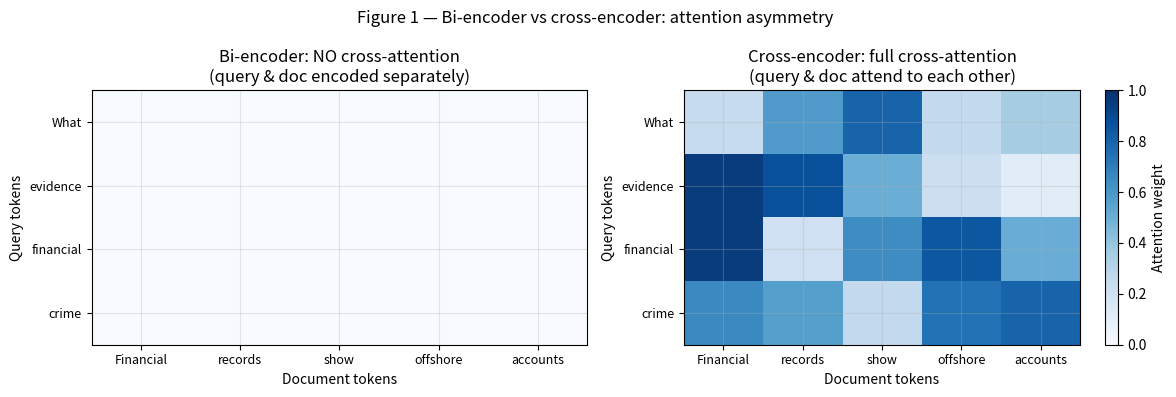
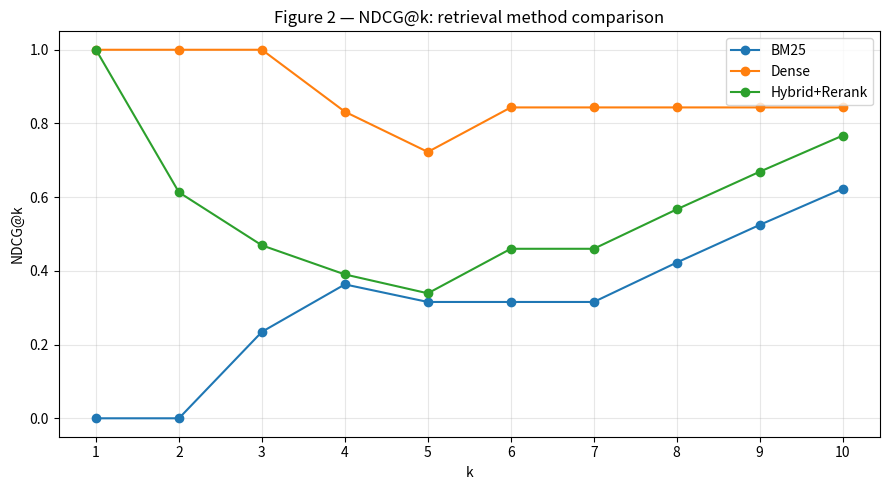
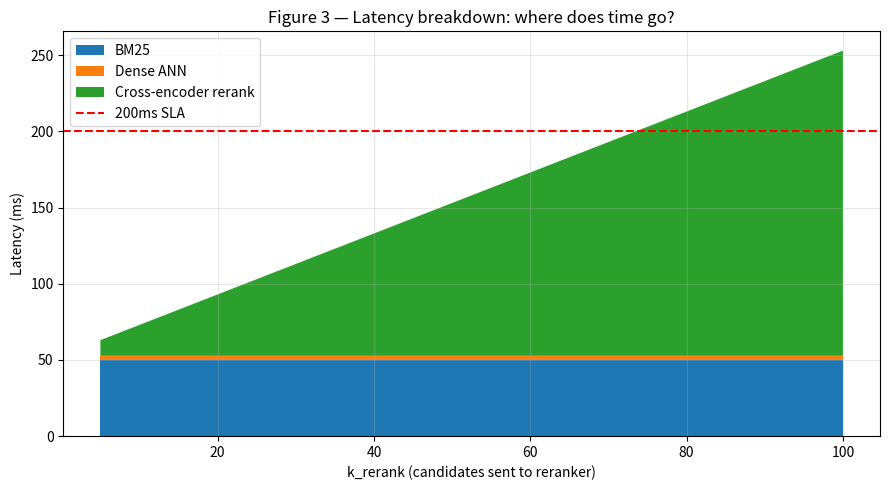
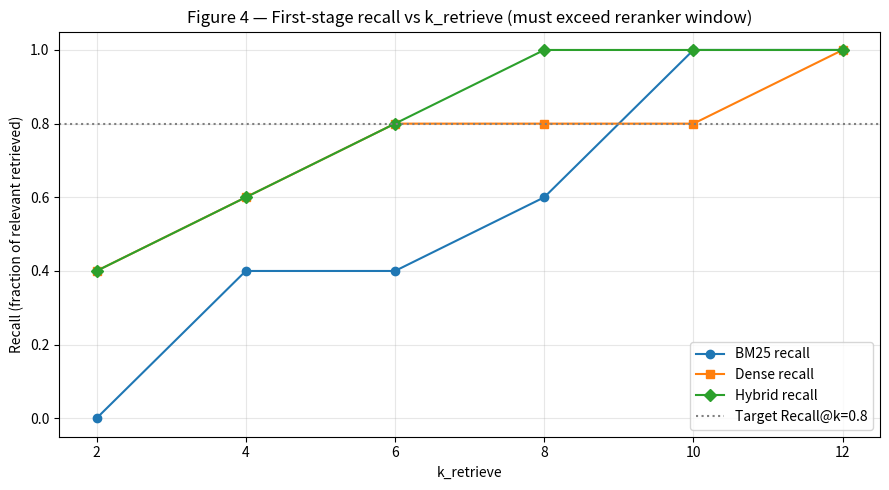

These figures' Python source, in order:
import numpy as np
import math
import re
import time
import matplotlib.pyplot as plt
from collections import Counter, defaultdict

rng = np.random.default_rng(42)
plt.rcParams['figure.figsize'] = (9, 5)
plt.rcParams['axes.grid'] = True
plt.rcParams['grid.alpha'] = 0.3
print('Dependencies loaded.')


# 5a. Reuse BM25 from Lesson RAG-06.
class BM25:
    def __init__(self, k1=1.5, b=0.75):
        self.k1 = k1; self.b = b
        self.corpus = []; self.tokenised = []
        self.df = Counter(); self.N = 0; self.avgdl = 0.0

    def _tok(self, text):
        return re.findall(r'\w+', text.lower())

    def fit(self, corpus):
        self.corpus = corpus
        self.tokenised = [self._tok(d) for d in corpus]
        self.N = len(corpus)
        self.avgdl = sum(len(t) for t in self.tokenised) / max(1, self.N)
        self.df = Counter()
        for toks in self.tokenised:
            for term in set(toks):
                self.df[term] += 1
        return self

    def idf(self, term):
        n = self.df.get(term, 0)
        return math.log((self.N - n + 0.5) / (n + 0.5) + 1)

    def score(self, query, di):
        toks = self.tokenised[di]; dl = len(toks); tfc = Counter(toks)
        s = 0.0
        for t in self._tok(query):
            tf = tfc.get(t, 0)
            norm_tf = tf * (self.k1 + 1) / (
                tf + self.k1 * (1 - self.b + self.b * dl / max(1, self.avgdl)))
            s += self.idf(t) * norm_tf
        return s

    def search(self, query, k=10):
        scores = [(self.score(query, i), i) for i in range(self.N)]
        scores.sort(reverse=True)
        return [(idx, s) for s, idx in scores[:k]]

# Legal document corpus (simplified).
corpus = [
    'The defendant was seen near the crime scene on the night of the incident',
    'Witness testimony confirms the suspect had prior knowledge of the vault location',
    'Financial records show transfers to offshore accounts totalling 2 million dollars',
    'The accused provided a false alibi claiming to be out of town during the robbery',
    'Security footage captures the suspect wearing a red jacket at 11pm',
    'DNA evidence found at the scene does not match the defendant',
    'The defendant has no prior criminal record and cooperated with investigators',
    'Expert witness states the financial fraud required insider access to the system',
    'Phone records indicate the suspect communicated with the co-conspirator',
    'Character witness describes the defendant as peaceful and law-abiding',
    'CCTV footage from a petrol station confirms the alibi at 10:45pm',
    'Bank statements show unusual cash withdrawals in the week before the incident',
]

bm25 = BM25()
bm25.fit(corpus)
print(f'Corpus: {len(corpus)} legal documents')


# 5b. Simulated dense embeddings (semantic axes: evidence, alibi, financial, identity).
D = 16

def doc_embed(text, rng):
    words = text.lower().split()
    v = rng.normal(0, 0.05, D)
    v[0] += sum(1 for w in words if w in ['evidence', 'dna', 'witness', 'footage', 'cctv'])
    v[1] += sum(1 for w in words if w in ['alibi', 'false', 'cooperated', 'confirmed'])
    v[2] += sum(1 for w in words if w in ['financial', 'bank', 'money', 'fraud', 'offshore'])
    v[3] += sum(1 for w in words if w in ['suspect', 'defendant', 'accused', 'criminal'])
    n = np.linalg.norm(v)
    return v / n if n > 1e-9 else v

corpus_embs = np.stack([doc_embed(d, rng) for d in corpus])

def dense_search(q_emb, k=10):
    sims = corpus_embs @ q_emb
    idx = np.argpartition(sims, -k)[-k:]
    return [(i, float(sims[i])) for i in idx[np.argsort(sims[idx])[::-1]]]

# Query: "What evidence links the defendant to the financial crime?"
q_emb = np.zeros(D, dtype=np.float32)
q_emb[0] = 0.6; q_emb[2] = 0.8   # evidence + financial
q_emb /= np.linalg.norm(q_emb)

print('Dense first-stage results (semantic):')
for rank, (idx, s) in enumerate(dense_search(q_emb, k=6)):
    print(f'  [{rank+1}] sim={s:.3f}  {corpus[idx][:65]}')


# 5c. Simplified cross-encoder: concatenate query and doc token-level features,
# score with a learned linear weight (simulated by feature engineering).
# This is a pedagogical approximation — production cross-encoders are full
# transformer models. The key idea: query-aware scoring impossible in bi-encoders.

def tokenise(text):
    return set(re.findall(r'\w+', text.lower()))

def cross_encoder_score(query, doc):
    # Simulates the richer query-document interaction of a real cross-encoder.
    q_terms = tokenise(query)
    d_terms = tokenise(doc)
    words = doc.lower().split()

    # Feature 1: query term overlap (bi-encoder can do this via embedding).
    overlap = len(q_terms & d_terms) / max(1, len(q_terms))

    # Feature 2: query-conditioned positional signal — does each query term
    # appear near another query term in the document? (cross-attention surrogate)
    query_positions = defaultdict(list)
    for i, w in enumerate(words):
        if w in q_terms:
            query_positions[w].append(i)
    proximity_score = 0.0
    q_list = list(q_terms)
    for i in range(len(q_list)):
        for j in range(i + 1, len(q_list)):
            pi = query_positions.get(q_list[i], [])
            pj = query_positions.get(q_list[j], [])
            if pi and pj:
                min_dist = min(abs(a - b) for a in pi for b in pj)
                proximity_score += 1.0 / (1 + min_dist)

    # Feature 3: query-document length ratio (cross-encoder sees full length).
    len_ratio = min(1.0, len(q_terms) / max(1, len(d_terms)))

    score = 0.5 * overlap + 0.4 * min(1.0, proximity_score / max(1, len(q_terms))) + 0.1 * len_ratio
    return float(score)

query = 'What evidence links the defendant to the financial crime'
print(f'Cross-encoder scores for: "{query}"')
ce_scores = [(i, cross_encoder_score(query, doc)) for i, doc in enumerate(corpus)]
ce_scores.sort(key=lambda x: x[1], reverse=True)
for rank, (idx, s) in enumerate(ce_scores[:6]):
    print(f'  [{rank+1}] ce={s:.4f}  {corpus[idx][:65]}')


# 5d. Complete pipeline: BM25 recall stage → cross-encoder rerank stage.
def rerank_pipeline(query, q_emb, bm25, corpus_embs, corpus,
                    k_retrieve=10, k_rerank=5, use_hybrid=True):
    # Stage 1: fast retrieval (BM25 or hybrid).
    bm25_results = bm25.search(query, k=k_retrieve)
    if use_hybrid:
        dense_results = dense_search(q_emb, k=k_retrieve)
        # Simple RRF fusion.
        rrf_scores = defaultdict(float)
        for rank, (idx, _) in enumerate(bm25_results):
            rrf_scores[idx] += 1.0 / (60 + rank + 1)
        for rank, (idx, _) in enumerate(dense_results):
            rrf_scores[idx] += 1.0 / (60 + rank + 1)
        candidates = sorted(rrf_scores.items(), key=lambda x: x[1], reverse=True)[:k_retrieve]
    else:
        candidates = bm25_results

    # Stage 2: cross-encoder reranking (expensive but small k).
    reranked = []
    for idx, _ in candidates:
        ce = cross_encoder_score(query, corpus[idx])
        reranked.append((idx, ce))
    reranked.sort(key=lambda x: x[1], reverse=True)
    return reranked[:k_rerank]

# Ground truth: which documents are actually relevant?
# Query: "What evidence links the defendant to the financial crime?"
# Relevant: docs 2, 7, 11 (financial), 1 (insider knowledge), 8 (phone records).
relevant_docs = {1, 2, 7, 8, 11}

print('=== Two-stage pipeline ===')
results = rerank_pipeline(query, q_emb, bm25, corpus_embs, corpus,
                           k_retrieve=10, k_rerank=5)
found = set(idx for idx, _ in results)
precision_5 = len(found & relevant_docs) / 5
recall_5    = len(found & relevant_docs) / len(relevant_docs)
print(f'Precision@5: {precision_5:.2f}  Recall@5: {recall_5:.2f}')
print('Results:')
for rank, (idx, s) in enumerate(results):
    rel = '[REL]' if idx in relevant_docs else '     '
    print(f'  [{rank+1}] {rel} ce={s:.4f}  {corpus[idx][:60]}')

# Baseline: BM25 only, no reranking.
print('\n=== BM25 only (no reranking) ===')
bm25_top5 = bm25.search(query, k=5)
bm25_found = set(idx for idx, _ in bm25_top5)
print(f'Precision@5: {len(bm25_found & relevant_docs)/5:.2f}  '
      f'Recall@5: {len(bm25_found & relevant_docs)/len(relevant_docs):.2f}')
for rank, (idx, s) in enumerate(bm25_top5):
    rel = '[REL]' if idx in relevant_docs else '     '
    print(f'  [{rank+1}] {rel} bm25={s:.3f}  {corpus[idx][:60]}')


# 5e. NDCG@k: the standard ranking quality metric.
def ndcg_at_k(ranked_ids, relevant_set, k):
    dcg = 0.0
    for i, doc_id in enumerate(ranked_ids[:k]):
        if doc_id in relevant_set:
            dcg += 1.0 / math.log2(i + 2)   # log2(rank+1) where rank is 1-indexed
    # Ideal DCG: all relevant at the top.
    n_ideal = min(k, len(relevant_set))
    idcg = sum(1.0 / math.log2(i + 2) for i in range(n_ideal))
    return dcg / idcg if idcg > 0 else 0.0

# Compare ranking quality across pipeline stages.
bm25_top10   = [idx for idx, _ in bm25.search(query, k=10)]
dense_top10  = [idx for idx, _ in dense_search(q_emb, k=10)]
hybrid_top10 = [idx for idx, _ in rerank_pipeline(
    query, q_emb, bm25, corpus_embs, corpus, k_retrieve=10, k_rerank=10)]

for name, ranked in [('BM25', bm25_top10), ('Dense', dense_top10),
                      ('Hybrid+Rerank', hybrid_top10)]:
    nd = ndcg_at_k(ranked, relevant_docs, k=5)
    p5 = len(set(ranked[:5]) & relevant_docs) / 5
    r5 = len(set(ranked[:5]) & relevant_docs) / len(relevant_docs)
    print(f'{name:15s}: NDCG@5={nd:.3f}  P@5={p5:.2f}  R@5={r5:.2f}')


# Figure 1 — Bi-encoder vs cross-encoder: attention patterns (schematic).
fig, axes = plt.subplots(1, 2, figsize=(12, 4))

q_tokens = ['What', 'evidence', 'financial', 'crime']
d_tokens = ['Financial', 'records', 'show', 'offshore', 'accounts']

# Bi-encoder: no cross-attention (compressed to single vector).
bi_matrix = np.zeros((len(q_tokens), len(d_tokens)))
ce_matrix = rng.uniform(0.1, 0.9, (len(q_tokens), len(d_tokens)))
# Simulate strong cross-attention between matching terms.
ce_matrix[1, 0] = 0.95  # evidence → Financial (weak)
ce_matrix[2, 0] = 0.95  # financial → Financial
ce_matrix[2, 3] = 0.85  # financial → offshore
ce_matrix[3, 4] = 0.80  # crime → accounts

for ax, mat, title in [
    (axes[0], bi_matrix, 'Bi-encoder: NO cross-attention\n(query & doc encoded separately)'),
    (axes[1], ce_matrix, 'Cross-encoder: full cross-attention\n(query & doc attend to each other)'),
]:
    im = ax.imshow(mat, cmap='Blues', vmin=0, vmax=1, aspect='auto')
    ax.set_xticks(range(len(d_tokens))); ax.set_xticklabels(d_tokens, fontsize=9)
    ax.set_yticks(range(len(q_tokens))); ax.set_yticklabels(q_tokens, fontsize=9)
    ax.set_xlabel('Document tokens'); ax.set_ylabel('Query tokens')
    ax.set_title(title)
plt.colorbar(im, ax=axes[1], label='Attention weight')
plt.suptitle('Figure 1 — Bi-encoder vs cross-encoder: attention asymmetry')
plt.tight_layout()
plt.show()


# Figure 2 — NDCG@k vs k for each retrieval method.
ks = list(range(1, 11))

bm25_ranked    = [idx for idx, _ in bm25.search(query, k=12)]
dense_ranked   = [idx for idx, _ in dense_search(q_emb, k=12)]
hybrid_ranked  = [idx for idx, _ in rerank_pipeline(
    query, q_emb, bm25, corpus_embs, corpus, k_retrieve=12, k_rerank=12)]

fig, ax = plt.subplots()
for name, ranked in [('BM25', bm25_ranked), ('Dense', dense_ranked), ('Hybrid+Rerank', hybrid_ranked)]:
    ndcgs = [ndcg_at_k(ranked, relevant_docs, k) for k in ks]
    ax.plot(ks, ndcgs, 'o-', label=name)
ax.set_xlabel('k'); ax.set_ylabel('NDCG@k')
ax.set_title('Figure 2 — NDCG@k: retrieval method comparison')
ax.set_xticks(ks); ax.legend()
plt.tight_layout()
plt.show()


# Figure 3 — Latency breakdown: retrieval vs reranking vs k_rerank.
# Simulated latency (representative of CPU inference).
import time

def simulate_latency(n_docs, k_retrieve, k_rerank, d=768):
    # BM25: O(N * q_len), roughly 0.5ms per 1K docs.
    bm25_latency   = n_docs * 0.5e-6   # 0.5 us per doc
    # Dense ANN (HNSW): O(log N), roughly constant.
    dense_latency  = 3e-3              # 3ms
    # Cross-encoder: O(k_rerank * seq_len^2), ~2ms per doc on CPU.
    rerank_latency = k_rerank * 2e-3   # 2ms per doc
    total = bm25_latency + dense_latency + rerank_latency
    return bm25_latency * 1000, dense_latency * 1000, rerank_latency * 1000, total * 1000

k_reranks = [5, 10, 20, 50, 100]
fig, ax = plt.subplots()
totals = []
for k_r in k_reranks:
    b, d_l, r, tot = simulate_latency(100_000, 100, k_r)
    totals.append(tot)

ax.stackplot(k_reranks,
             [simulate_latency(100_000, 100, k)[0] for k in k_reranks],
             [simulate_latency(100_000, 100, k)[1] for k in k_reranks],
             [simulate_latency(100_000, 100, k)[2] for k in k_reranks],
             labels=['BM25', 'Dense ANN', 'Cross-encoder rerank'])
ax.axhline(200, color='red', ls='--', label='200ms SLA')
ax.set_xlabel('k_rerank (candidates sent to reranker)')
ax.set_ylabel('Latency (ms)')
ax.set_title('Figure 3 — Latency breakdown: where does time go?')
ax.legend()
plt.tight_layout()
plt.show()

print('Latency breakdown (N=100K, k_retrieve=100):')
for k_r in k_reranks:
    b, d_l, r, tot = simulate_latency(100_000, 100, k_r)
    print(f'  k_rerank={k_r:3d}: BM25={b:.1f}ms  Dense={d_l:.1f}ms  Rerank={r:.1f}ms  Total={tot:.1f}ms')


# Figure 4 — Precision@k vs k_retrieve: why you need a large first stage.
N = len(corpus)
k_retrieves = [2, 4, 6, 8, 10, 12]
p_bm25, p_dense, p_hybrid = [], [], []

for k in k_retrieves:
    bm25_k    = set(idx for idx, _ in bm25.search(query, k=k))
    dense_k   = set(idx for idx, _ in dense_search(q_emb, k=k))
    hybrid_k  = bm25_k | dense_k
    p_bm25.append(len(bm25_k & relevant_docs) / len(relevant_docs))
    p_dense.append(len(dense_k & relevant_docs) / len(relevant_docs))
    p_hybrid.append(len(hybrid_k & relevant_docs) / len(relevant_docs))

fig, ax = plt.subplots()
ax.plot(k_retrieves, p_bm25,   'o-', label='BM25 recall')
ax.plot(k_retrieves, p_dense,  's-', label='Dense recall')
ax.plot(k_retrieves, p_hybrid, 'D-', label='Hybrid recall')
ax.axhline(0.8, color='gray', ls=':', label='Target Recall@k=0.8')
ax.set_xlabel('k_retrieve'); ax.set_ylabel('Recall (fraction of relevant retrieved)')
ax.set_title('Figure 4 — First-stage recall vs k_retrieve (must exceed reranker window)')
ax.legend()
plt.tight_layout()
plt.show()


# 8.1 sentence-transformers CrossEncoder (guarded).
try:
    from sentence_transformers.cross_encoder import CrossEncoder  # noqa: F401
    lines = [
        'from sentence_transformers.cross_encoder import CrossEncoder',
        '',
        '# Load a cross-encoder (fine-tuned on MS MARCO).',
        'model = CrossEncoder("cross-encoder/ms-marco-MiniLM-L-6-v2")',
        '',
        '# Score a list of (query, doc) pairs.',
        'pairs = [(query, doc) for doc in candidates]',
        'scores = model.predict(pairs)  # (k_retrieve,) float array',
        '',
        '# Re-sort by score.',
        'reranked = sorted(zip(candidates, scores), key=lambda x: x[1], reverse=True)',
        'top_10 = reranked[:10]',
    ]
    print('\n'.join(lines))
except ImportError:
    lines = [
        '[sentence-transformers not installed — production pattern]:',
        '  from sentence_transformers.cross_encoder import CrossEncoder',
        '  model = CrossEncoder("cross-encoder/ms-marco-MiniLM-L-6-v2")',
        '  pairs = [(query, doc) for doc in candidates]',
        '  scores = model.predict(pairs)',
        '  reranked = sorted(zip(candidates, scores), key=lambda x: x[1], reverse=True)',
    ]
    print('\n'.join(lines))


# 8.2 Cohere Rerank API (guarded).
try:
    import cohere  # noqa: F401
    lines = [
        'import cohere',
        'co = cohere.Client(api_key="...")',
        '',
        'results = co.rerank(',
        '    query=query,',
        '    documents=candidates,      # list of strings',
        '    top_n=10,',
        '    model="rerank-english-v3.0"',
        ')',
        'for hit in results.results:',
        '    print(hit.relevance_score, candidates[hit.index])',
    ]
    print('\n'.join(lines))
except ImportError:
    lines = [
        '[cohere not installed — production pattern]:',
        '  import cohere',
        '  co = cohere.Client(api_key="...")',
        '  results = co.rerank(',
        '      query=query, documents=candidates,',
        '      top_n=10, model="rerank-english-v3.0")',
        '  for hit in results.results:',
        '      print(hit.relevance_score, candidates[hit.index])',
    ]
    print('\n'.join(lines))
